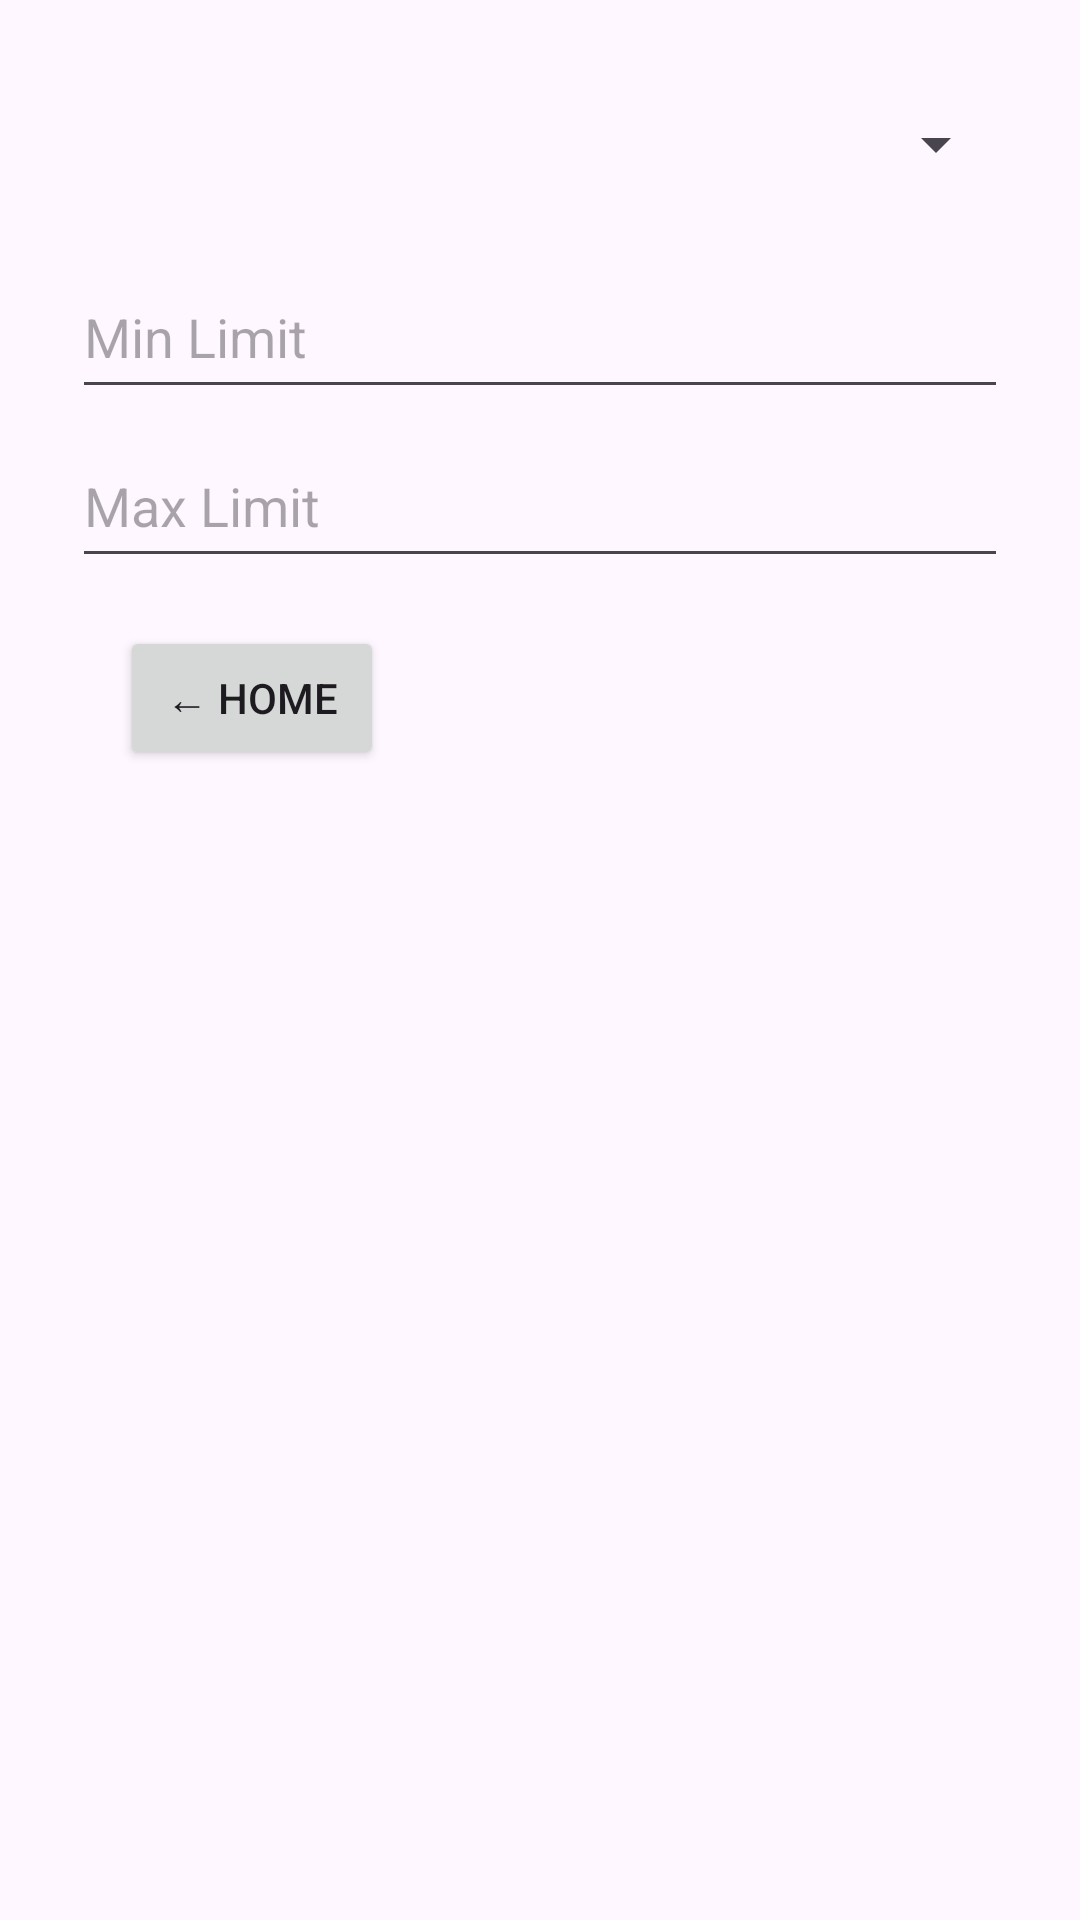

The Android layout XML behind this screen, and the referenced resources:
<!-- AndroidManifest.xml: application theme Theme.ByBetterBudget -->
<!-- res/layout/dialog_edit_goal.xml -->
<?xml version="1.0" encoding="utf-8"?>
<LinearLayout xmlns:android="http://schemas.android.com/apk/res/android"
    android:layout_width="match_parent"
    android:layout_height="wrap_content"
    android:orientation="vertical"
    android:padding="24dp">

    <Spinner
        android:id="@+id/spinnerCategory"
        android:layout_width="match_parent"
        android:layout_height="wrap_content"
        android:minHeight="48dp"
        android:paddingVertical="12dp"
        android:prompt="@string/spinner_prompt" />

    <EditText
        android:id="@+id/etMin"
        android:layout_width="match_parent"
        android:layout_height="wrap_content"
        android:hint="Min Limit"
        android:inputType="numberDecimal"
        android:layout_marginTop="16dp"
        android:minHeight="48dp"
        android:paddingVertical="12dp" />

    <EditText
        android:id="@+id/etMax"
        android:layout_width="match_parent"
        android:layout_height="wrap_content"
        android:hint="Max Limit"
        android:inputType="numberDecimal"
        android:layout_marginTop="8dp"
        android:minHeight="48dp"
        android:paddingVertical="12dp" />

    <Button
        android:id="@+id/btnBackHome"
        android:layout_width="wrap_content"
        android:layout_height="wrap_content"
        android:text="← Home"
        android:minHeight="48dp"
        android:paddingVertical="12dp"
        android:paddingHorizontal="12dp"
        android:layout_margin="16dp"/>

</LinearLayout>
<!-- resources referenced by this layout -->
<resources>
  <string name="spinner_prompt">Select Category</string>
  <style name="Theme.ByBetterBudget" parent="Base.Theme.ByBetterBudget" />
  <style name="Base.Theme.ByBetterBudget" parent="Theme.Material3.DayNight.NoActionBar">
  
  
  
          <item name="materialButtonStyle">@style/MyButtonStyle</item>
      </style>
  <style name="MyButtonStyle" parent="Widget.Material3.Button">
          <item name="backgroundTint">@color/blue</item>
      </style>
  <color name="blue">#15E5E5</color>
</resources>
